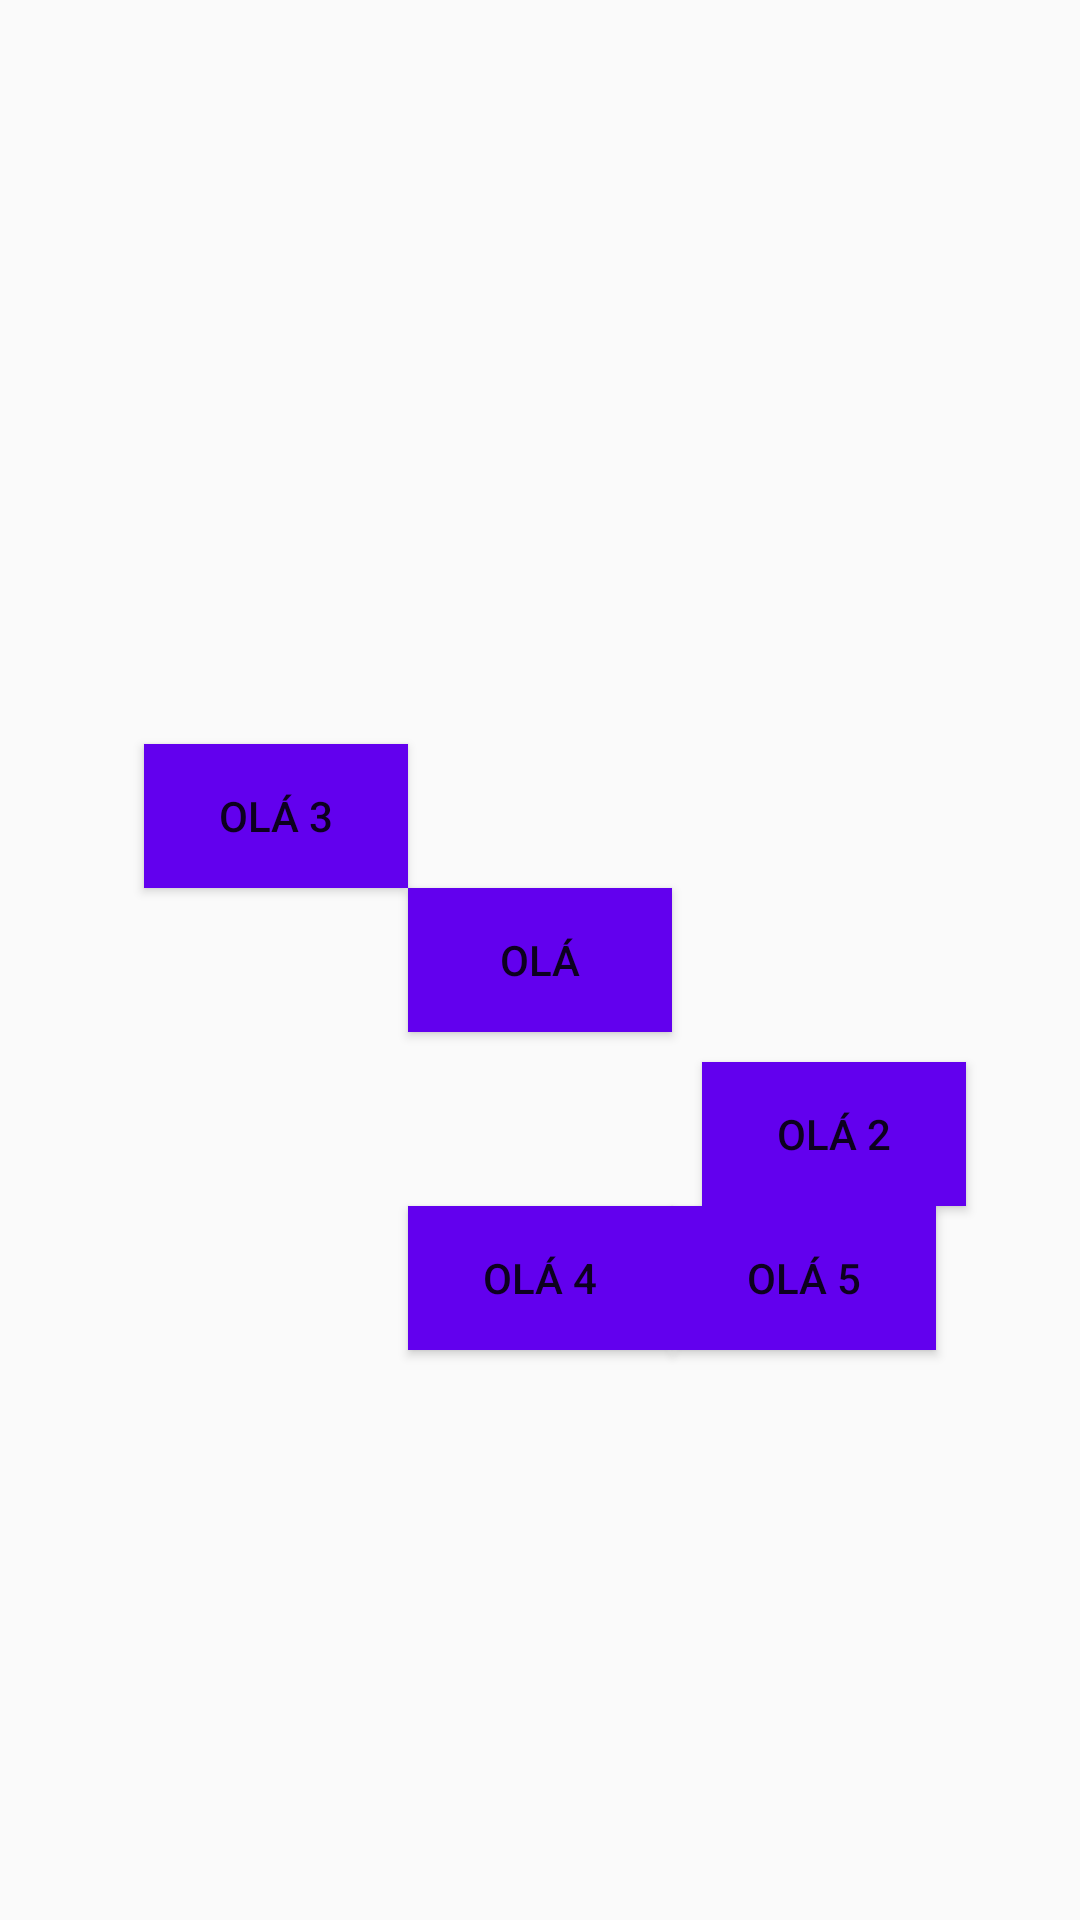

Layout XML and referenced resources for this Android screen:
<!-- AndroidManifest.xml: application theme Theme.AulaRelativeLayout -->
<!-- res/layout/activity_main.xml -->
<?xml version="1.0" encoding="utf-8"?>
<RelativeLayout xmlns:android="http://schemas.android.com/apk/res/android"
    xmlns:app="http://schemas.android.com/apk/res-auto"
    xmlns:tools="http://schemas.android.com/tools"
    android:layout_width="match_parent"
    android:layout_height="match_parent"
    tools:context=".MainActivity">

    <Button
        android:id="@+id/btn1"
        android:layout_width="wrap_content"
        android:layout_height="wrap_content"
        android:layout_centerInParent="true"
        android:background="@color/purple_500"
        android:text="Olá" />

    <Button
        android:id="@+id/btn2"
        android:layout_width="wrap_content"
        android:layout_height="wrap_content"
        android:layout_below="@+id/btn1"
        android:layout_marginLeft="10dp"
        android:layout_marginTop="10dp"
        android:layout_toRightOf="@+id/btn1"
        android:background="@color/purple_500"
        android:text="Olá 2" />

    <Button
        android:id="@+id/btn3"
        android:layout_width="wrap_content"
        android:layout_height="wrap_content"
        android:layout_above="@id/btn1"
        android:layout_toLeftOf="@id/btn1"
        android:background="@color/purple_500"
        android:text="Olá 3" />

    <Button
        android:id="@+id/btn4"
        android:layout_width="wrap_content"
        android:layout_height="wrap_content"
        android:layout_below="@id/btn2"
        android:layout_centerHorizontal="true"
        android:background="@color/purple_500"
        android:text="Olá 4" />

    <Button
        android:id="@+id/btn5"
        android:layout_width="wrap_content"
        android:layout_height="wrap_content"
        android:layout_below="@id/btn2"
        android:layout_toRightOf="@id/btn4"
        android:background="@color/purple_500"
        android:text="Olá 5" />


</RelativeLayout>
<!-- resources referenced by this layout -->
<resources>
  <style name="Theme.AulaRelativeLayout" parent="Theme.AppCompat.Light.NoActionBar">
          
          <item name="colorPrimary">@color/purple_500</item>
          <item name="colorPrimaryVariant">@color/purple_700</item>
          <item name="colorOnPrimary">@color/white</item>
          
          <item name="colorSecondary">@color/teal_200</item>
          <item name="colorSecondaryVariant">@color/teal_700</item>
          <item name="colorOnSecondary">@color/black</item>
          
          <item name="android:statusBarColor" tools:targetApi="l">?attr/colorPrimaryVariant</item>
          
      </style>
  <!-- not gathered from this repository: default colours our renderer supplied (Android Studio template values) -->
  <color name="purple_500">#FF6200EE</color>
  <color name="purple_700">#FF3700B3</color>
  <color name="teal_200">#FF03DAC5</color>
  <color name="teal_700">#FF018786</color>
  <color name="black">#FF000000</color>
  <color name="white">#FFFFFFFF</color>
</resources>
